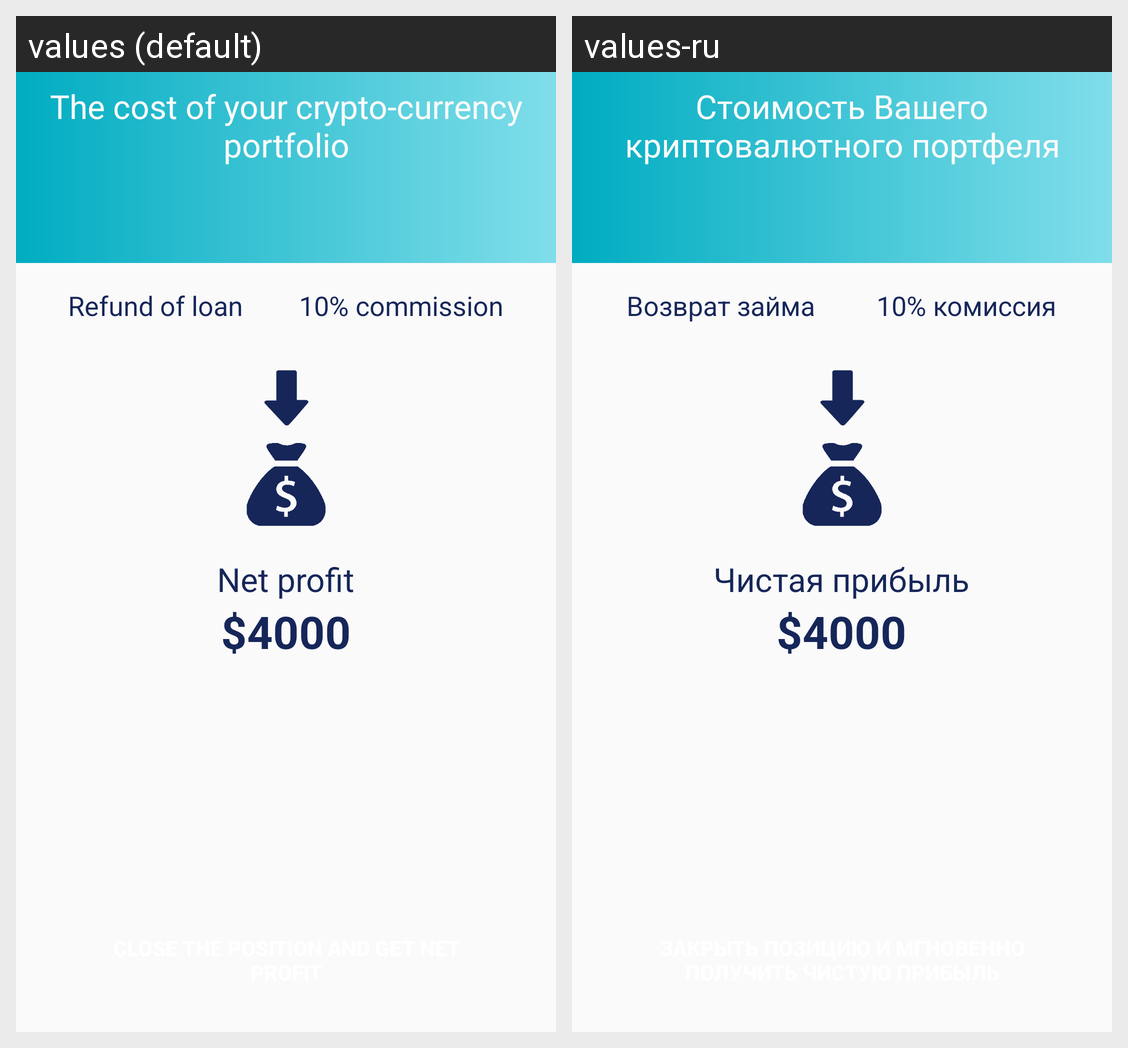

Locale-by-locale string values for the Android screen shown in this grid:
Android screen res/layout/fragment_cost_bag.xml rendered under 2 locales, left to right: values (default), values-ru. Device: Nexus 5 (rendered at 1080×1920; each locale shown at half size, 540×960, under a caption strip naming it); theme AppTheme.
Strings drawn on this screen, with the default value and each locale's value (text and hints the layout hard-codes, and strings that could not be matched under every locale, appear in the picture but are not listed):

cost_of_crypto_bag
  values: The cost of your crypto-currency portfolio
  values-ru: Стоимость Вашего криптовалютного портфеля

refound_of_loan
  values: Refund of loan
  values-ru: Возврат займа

comission_10
  values: 10% commission
  values-ru: 10% комиссия

net_profit
  values: Net profit
  values-ru: Чистая прибыль
